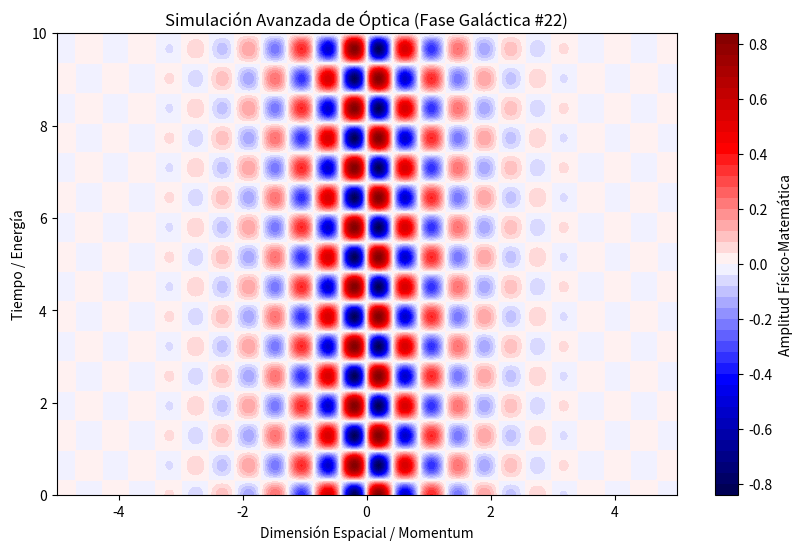

Here is the Python script that generated this plot:
%matplotlib inline
# Simulación Galáctica: Óptica - Variante 22
import numpy as np
import matplotlib.pyplot as plt

# Parámetros Físicos Aleatorios
param_1 = 7.373
param_2 = 4.877
param_3 = 0.961

t = np.linspace(0, 10, 500)
x = np.linspace(-5, 5, 500)
X, T = np.meshgrid(x, t)

# Ecuación Base (Avanzada)
Z = np.sin(X * param_1) * np.cos(T * param_2) * np.exp(-np.abs(X) * param_3)

plt.figure(figsize=(10, 6))
plt.contourf(X, T, Z, 50, cmap='seismic')
plt.colorbar(label='Amplitud Físico-Matemática')
plt.title(r'Simulación Avanzada de Óptica (Fase Galáctica #22)')
plt.xlabel('Dimensión Espacial / Momentum')
plt.ylabel('Tiempo / Energía')
plt.show()
